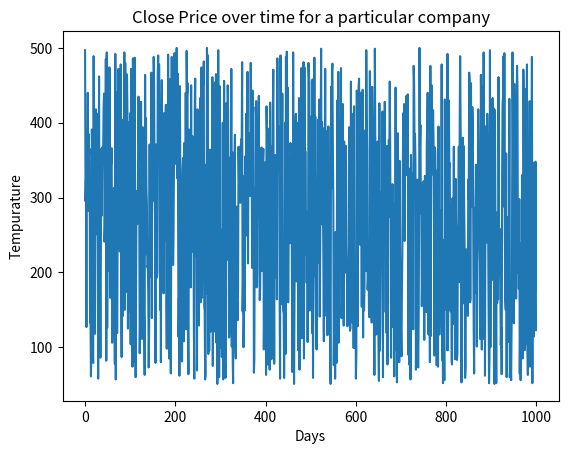

Recreate this plot in Python.
import numpy as np
import pandas as pd
import random as rand
import matplotlib.pyplot as plt



company_names=['comp1','comp2','comp3','comp4','comp5']

Date=[]
Open_price=[]
Close_price=[]
volume_Traded=[]
company=[]


for i in range(1,1001):
    Open_price.append(rand.randint(50, 500))
    Close_price.append(rand.randint(50, 500))
    volume_Traded.append(rand.randint(100, 1000000))
    company.append(company_names[rand.randint(0, 4)])
    
    d = np.datetime64("2021-10-02")
    d += np.random.randint(0, 730)
    Date.append(d)
    
    
    
    
    
data={
"Company":company,
"Volume Traded":volume_Traded,
"Open Price":Open_price,
"Close Price":Close_price,
"Date":Date      
}

Data_frame= pd.DataFrame(data,index=np.arange(1,1001))
print(Data_frame)


close_price_array = np.array(Data_frame["Close Price"])
price_diff = np.diff(close_price_array)
previous_price = close_price_array[:-1]
daily_pct_change = (price_diff / previous_price) * 100
print(daily_pct_change)


group_data = Data_frame.groupby("Company").sum(True)["Volume Traded"]
print(group_data)


plt.title('Close Price over time for a particular company')
plt.plot(close_price_array)
plt.xlabel('Days')
plt.ylabel('Tempurature')
plt.show()



